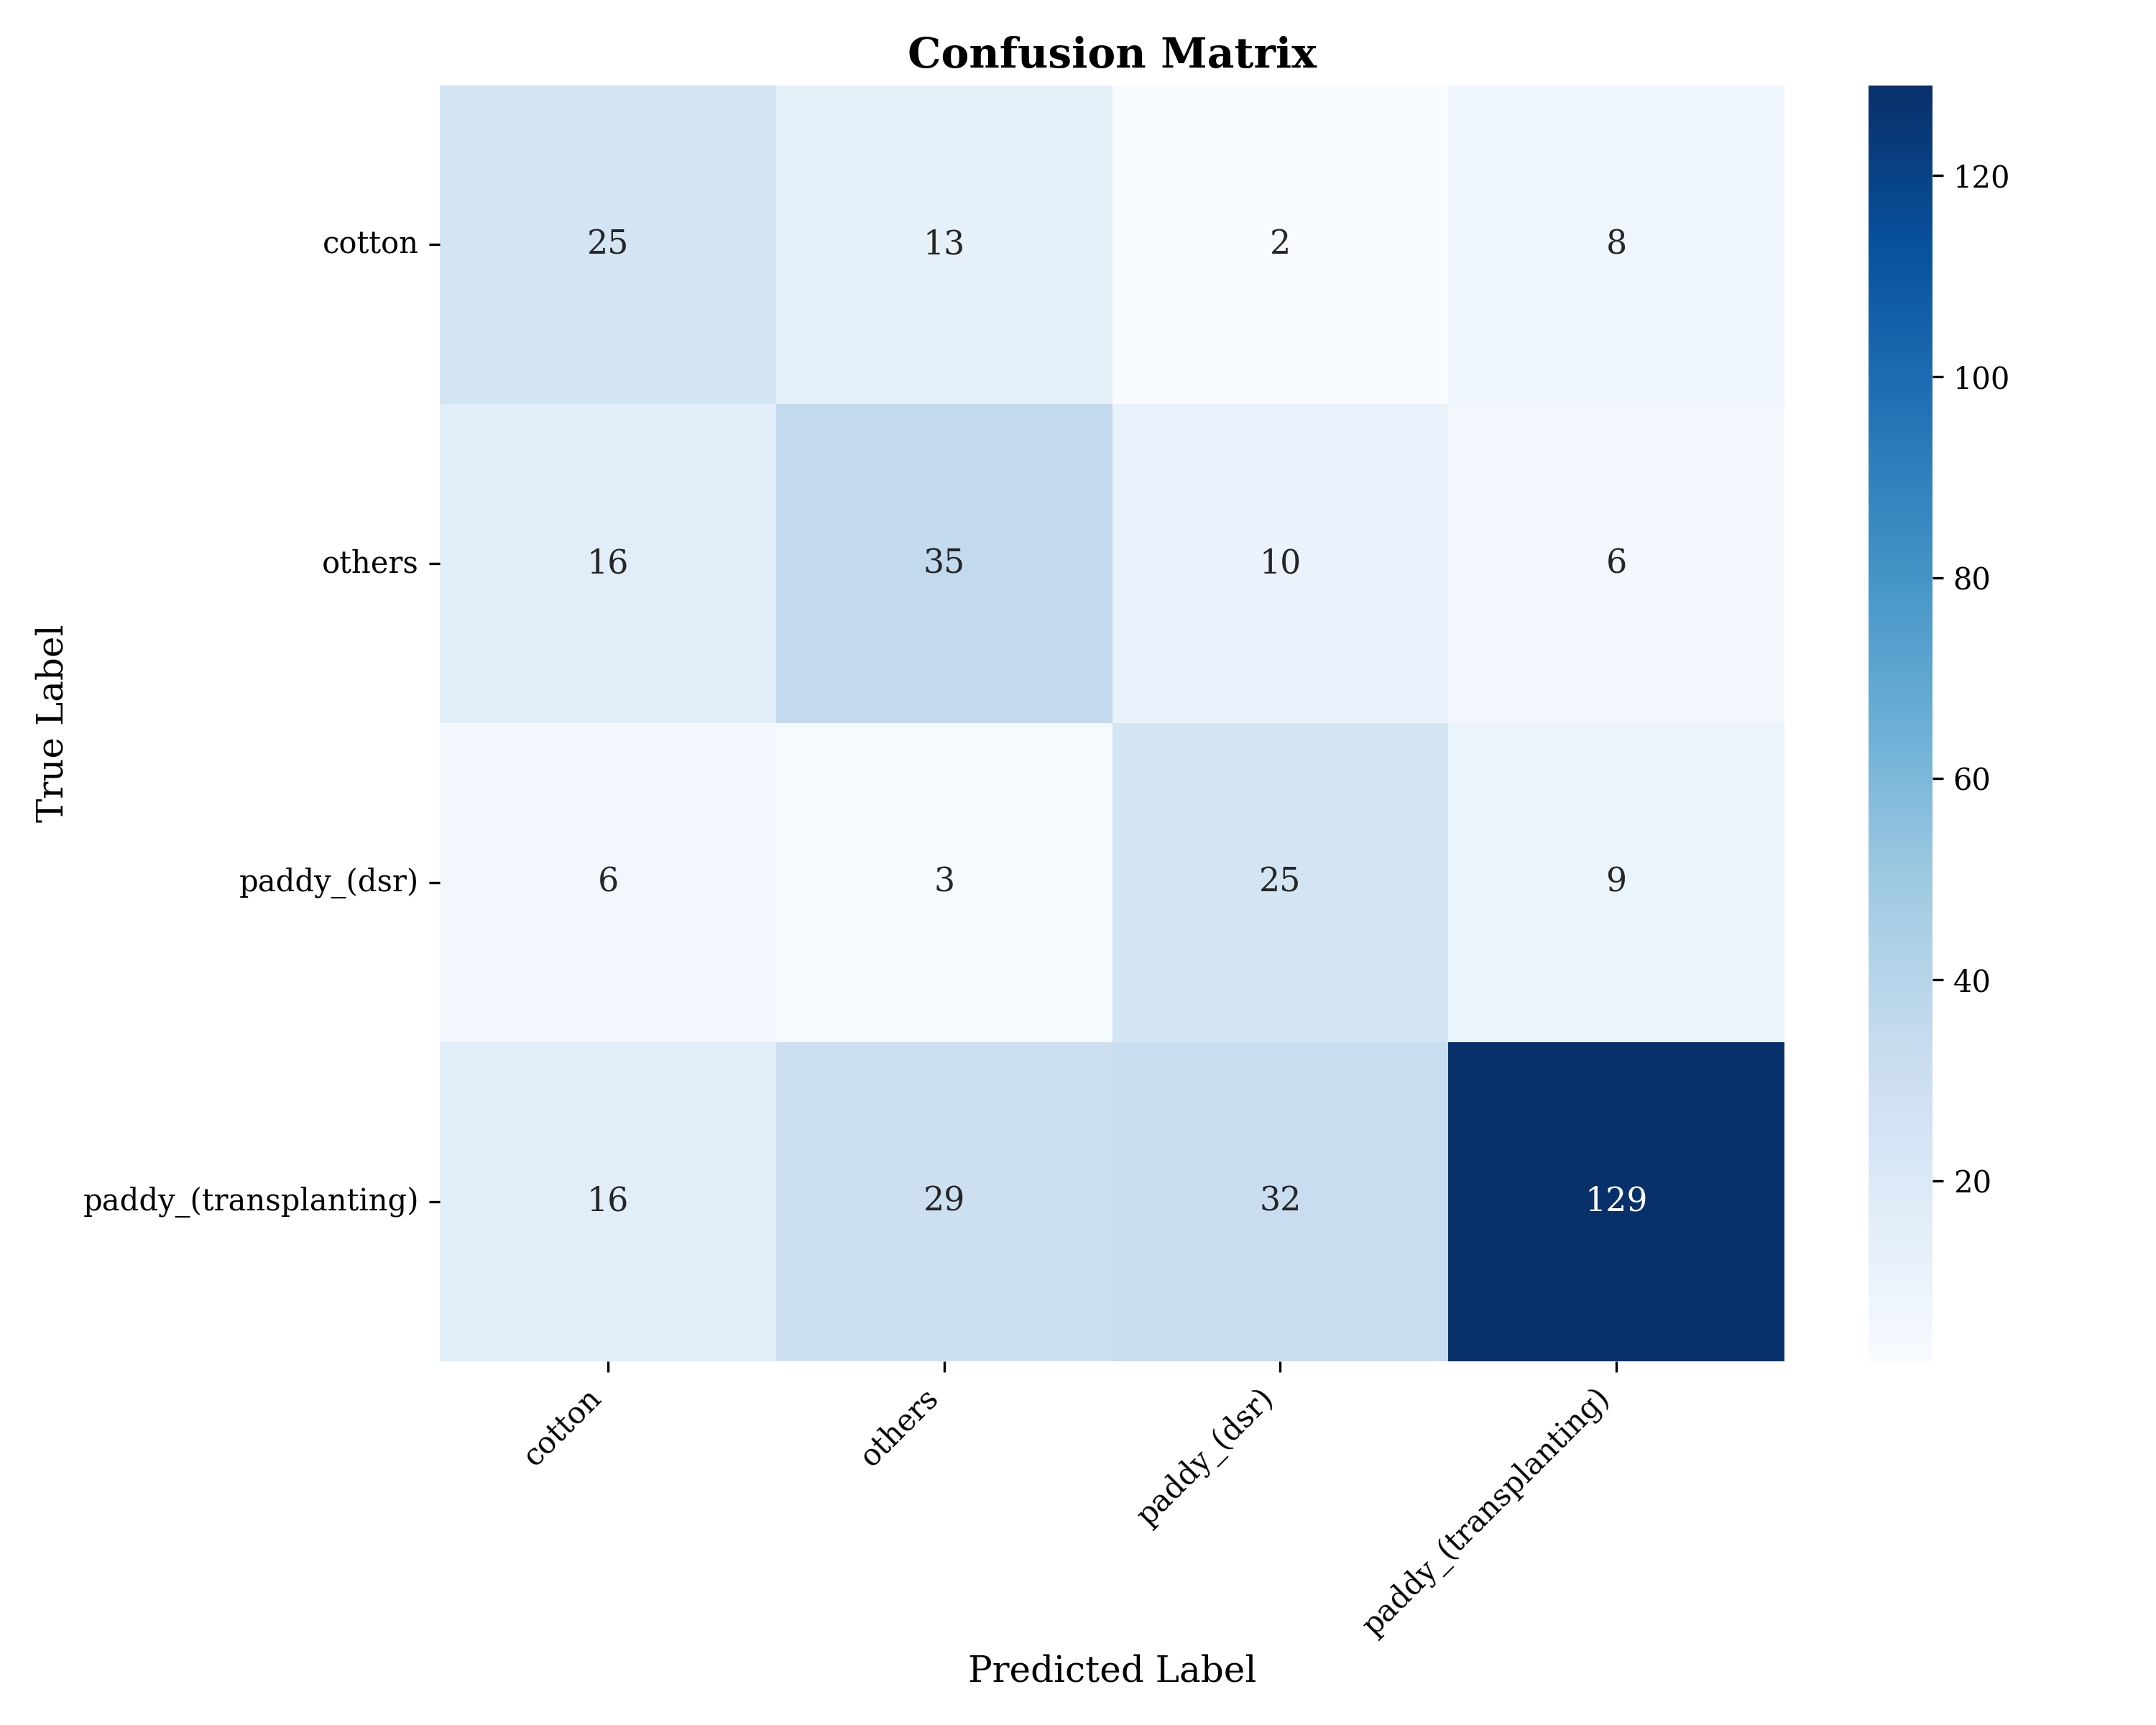

Values plotted in this chart, from the file beside it:
, cotton, others, paddy_(dsr), paddy_(transplanting)
cotton, 25, 13, 2, 8
others, 16, 35, 10, 6
paddy_(dsr), 6, 3, 25, 9
paddy_(transplanting), 16, 29, 32, 129
